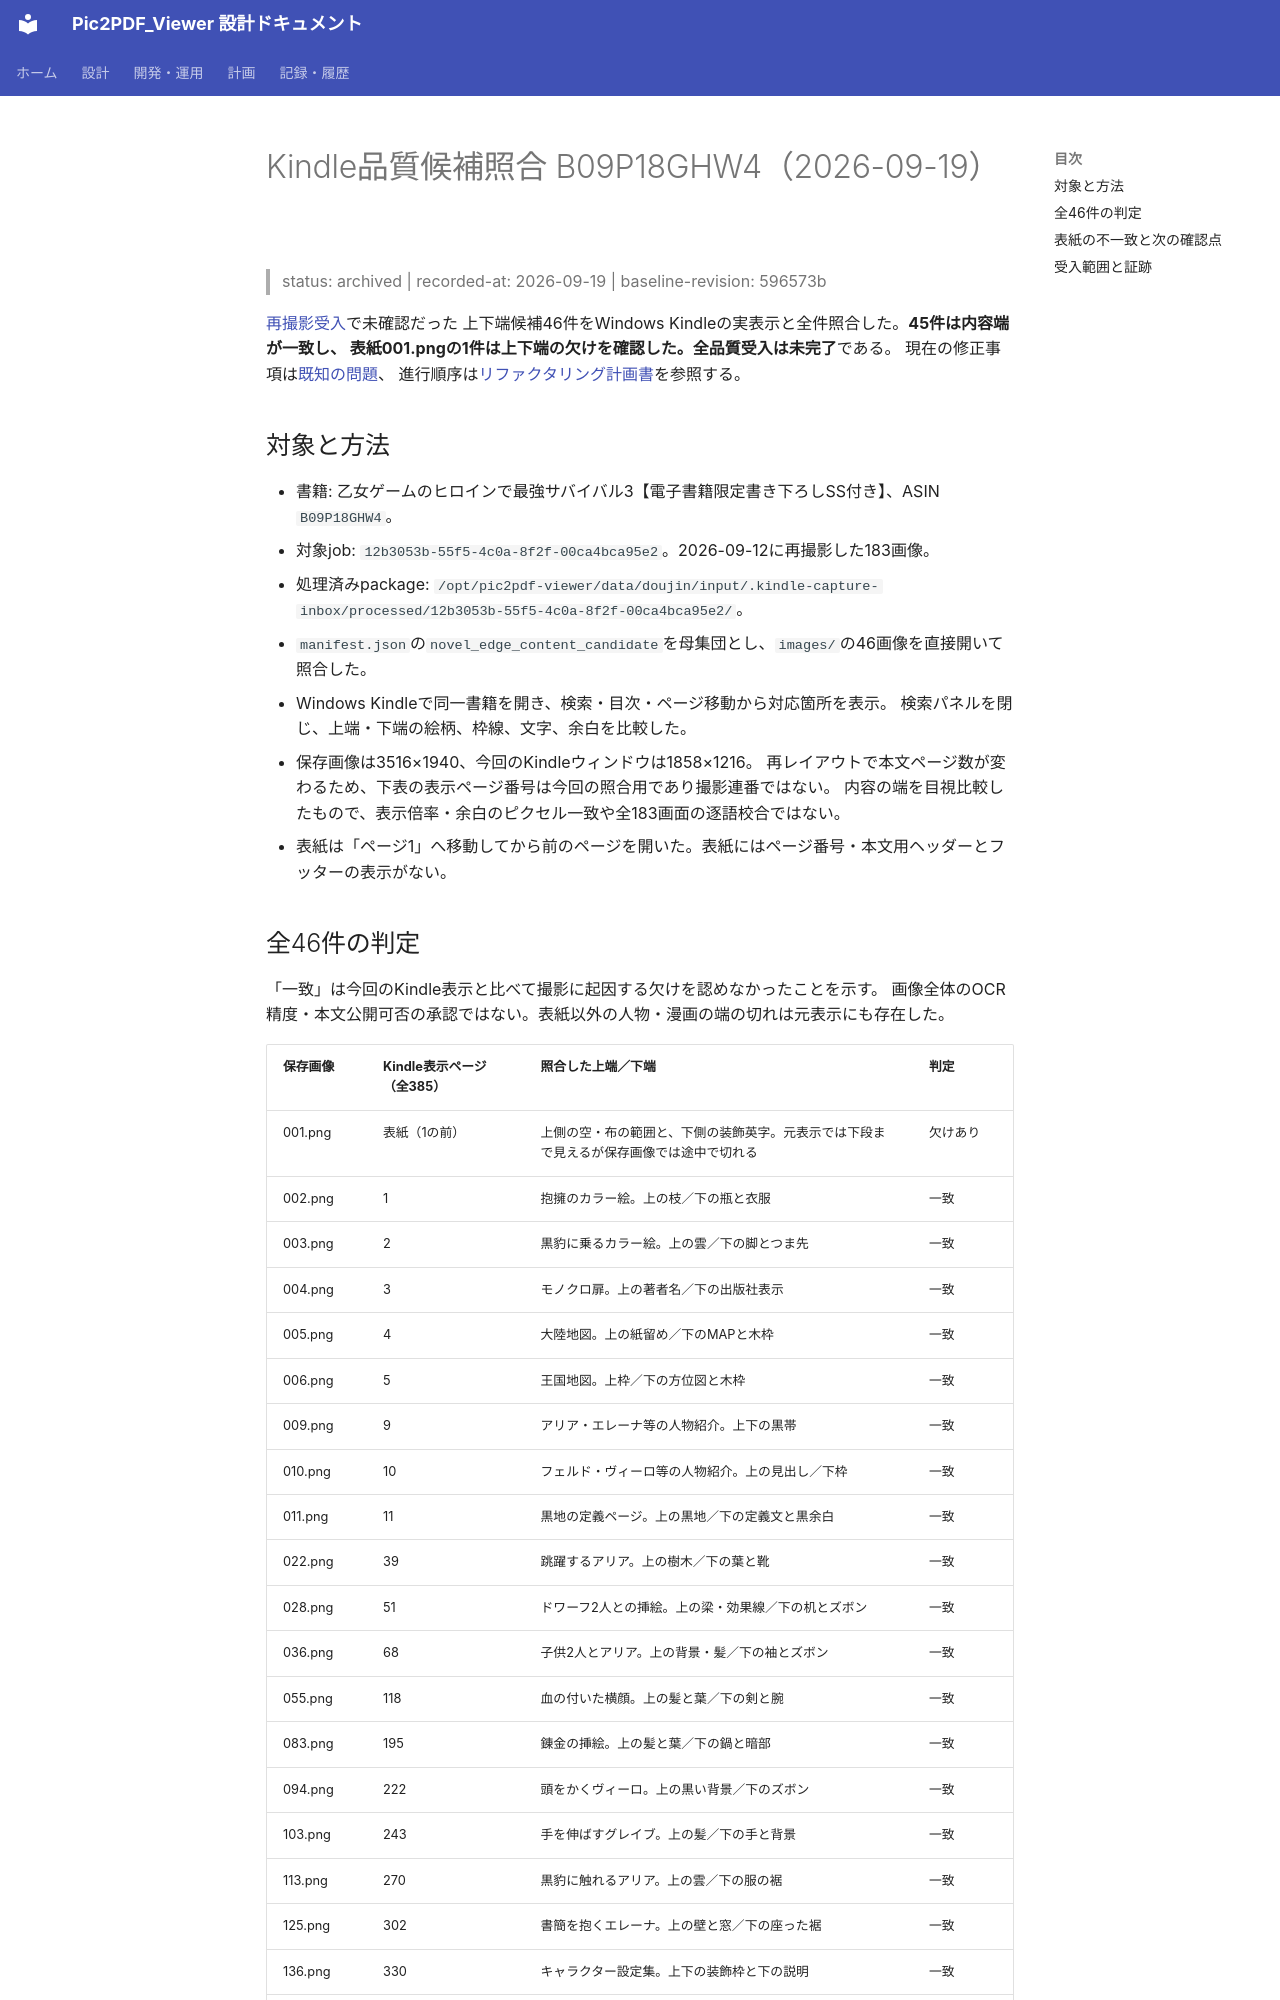

repository: kkmmyr/Pic2PDF_Viewer · page: archive/検証/Kindle品質候補照合_B09P18GHW4_2026-09-19.html · generator: mkdocs

# Kindle品質候補照合 B09P18GHW4（2026-09-19）

> status: archived | recorded-at: 2026-09-19 | baseline-revision: 596573b

[再撮影受入](Kindle再撮影受入_B09P18GHW4_2026-09-12.md)で未確認だった
上下端候補46件をWindows Kindleの実表示と全件照合した。**45件は内容端が一致し、
表紙001.pngの1件は上下端の欠けを確認した。全品質受入は未完了**である。
現在の修正事項は[既知の問題](../../log/既知の問題.md#kindle-novel-cover-crop)、
進行順序は[リファクタリング計画書](../../log/計画/リファクタリング計画書.md)を参照する。

## 対象と方法

- 書籍: 乙女ゲームのヒロインで最強サバイバル3【電子書籍限定書き下ろしSS付き】、ASIN `B09P18GHW4`。
- 対象job: `12b3053b-55f5-4c0a-8f2f-00ca4bca95e2`。2026-09-12に再撮影した183画像。
- 処理済みpackage: `/opt/pic2pdf-viewer/data/doujin/input/.kindle-capture-inbox/processed/12b3053b-55f5-4c0a-8f2f-00ca4bca95e2/`。
- `manifest.json`の`novel_edge_content_candidate`を母集団とし、`images/`の46画像を直接開いて照合した。
- Windows Kindleで同一書籍を開き、検索・目次・ページ移動から対応箇所を表示。
  検索パネルを閉じ、上端・下端の絵柄、枠線、文字、余白を比較した。
- 保存画像は3516×1940、今回のKindleウィンドウは1858×1216。
  再レイアウトで本文ページ数が変わるため、下表の表示ページ番号は今回の照合用であり撮影連番ではない。
  内容の端を目視比較したもので、表示倍率・余白のピクセル一致や全183画面の逐語校合ではない。
- 表紙は「ページ1」へ移動してから前のページを開いた。表紙にはページ番号・本文用ヘッダーとフッターの表示がない。
